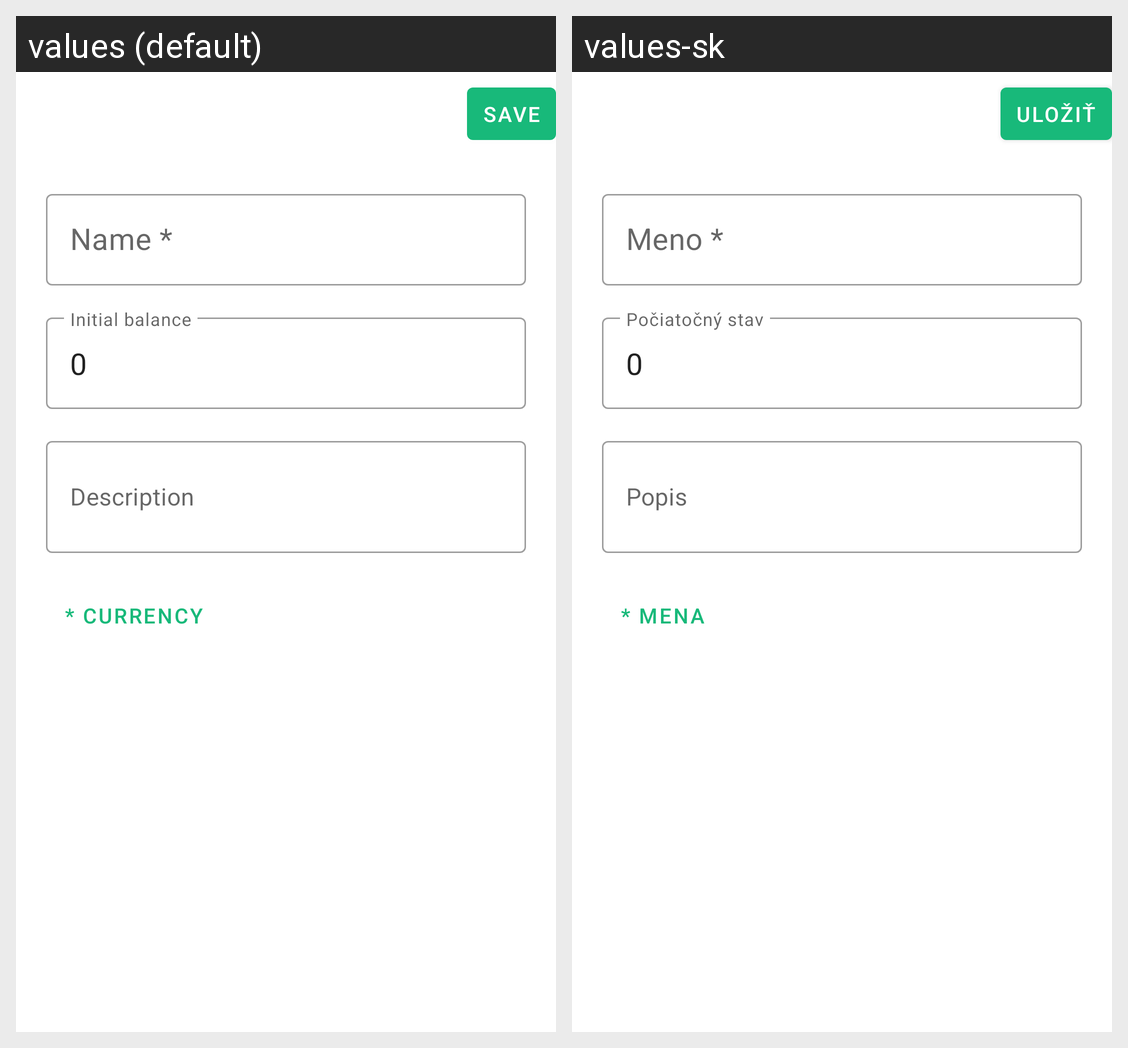

The same Android screen rendered under two of its app's locales, left to right. List the strings drawn on it with the default value and each locale's translation.
Android screen res/layout/activity_add_account.xml rendered under 2 locales, left to right: values (default), values-sk. Device: Nexus 5 (rendered at 1080×1920; each locale shown at half size, 540×960, under a caption strip naming it); theme AppTheme.
Strings drawn on this screen, with the default value and each locale's value (text and hints the layout hard-codes, and strings that could not be matched under every locale, appear in the picture but are not listed):

save
  values: Save
  values-sk: Uložiť

name_required
  values: Name *
  values-sk: Meno *

initial_int_value
  values: 0
  values-sk: 0

initial_balance
  values: Initial balance
  values-sk: Počiatočný stav

description
  values: Description
  values-sk: Popis

currency_required
  values: * Currency
  values-sk: * Mena
